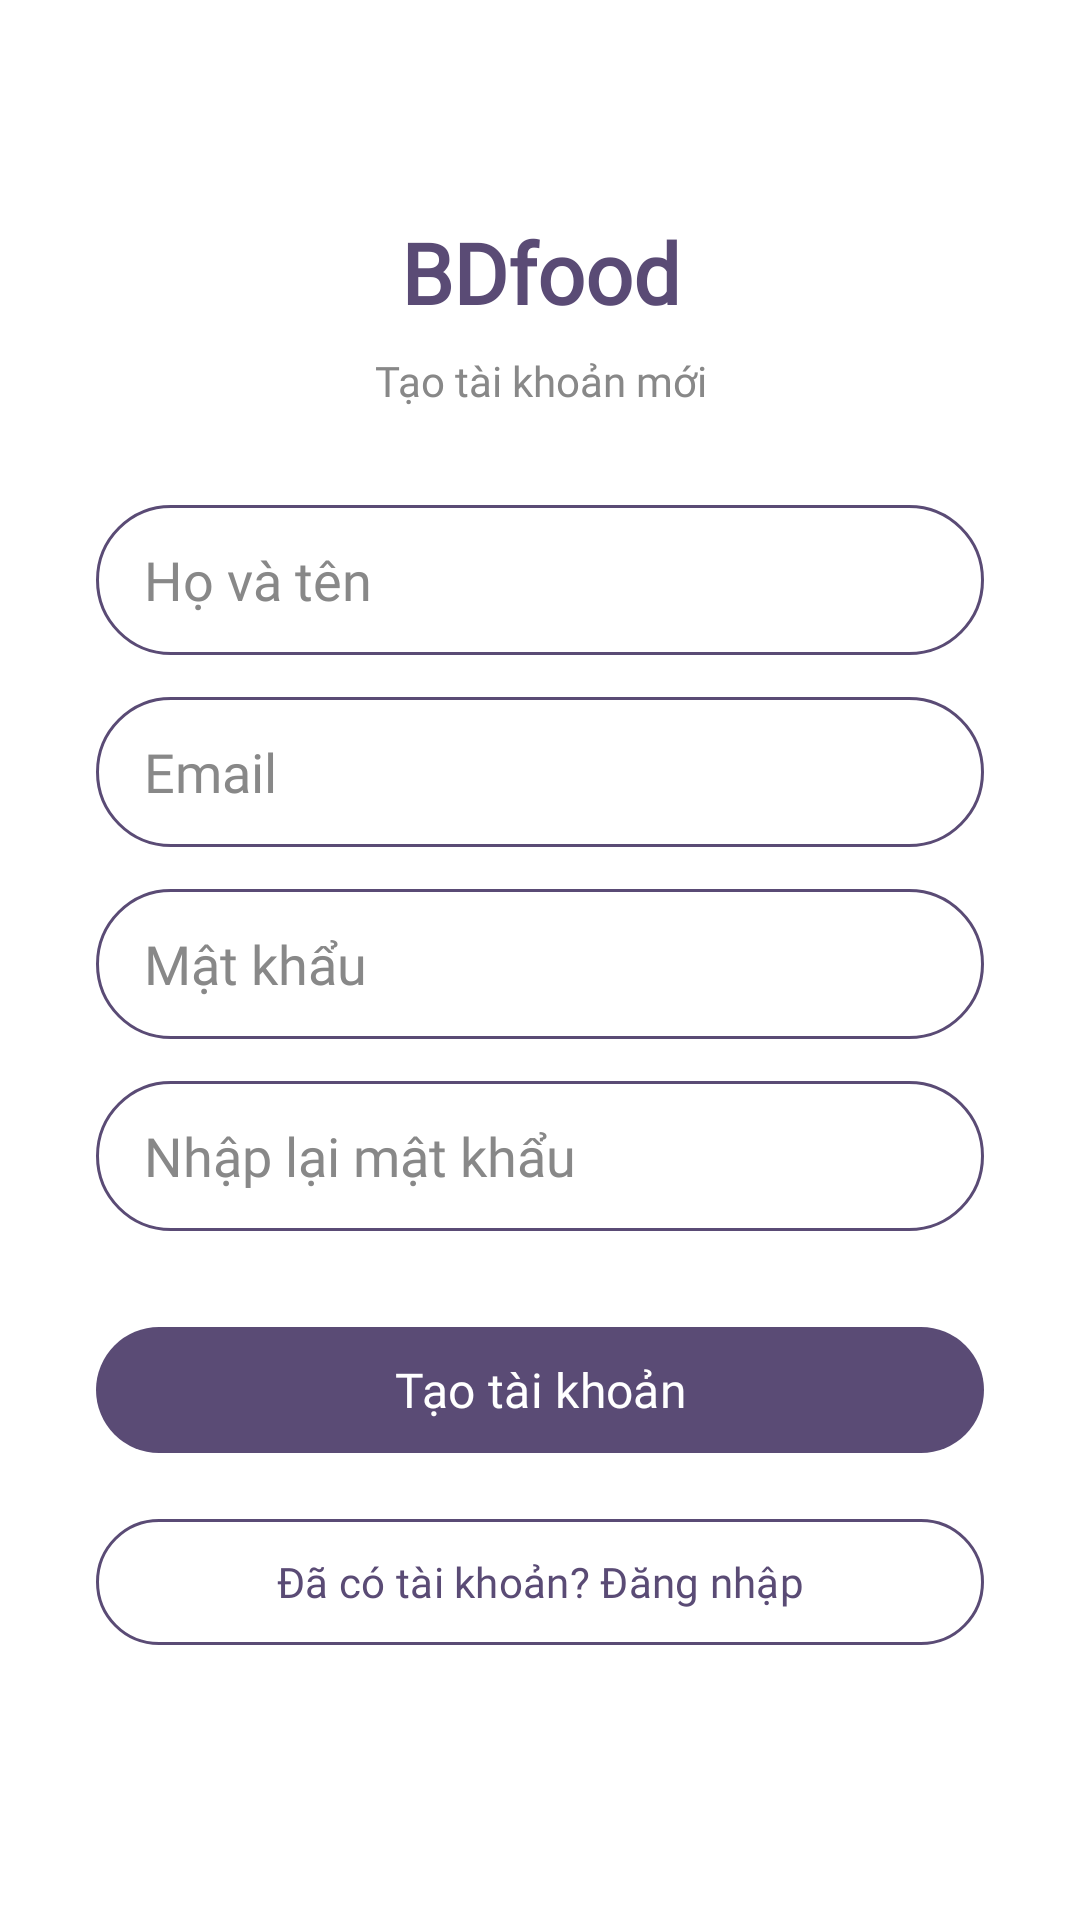

Here is an Android app screen rendered from its layout file. Give the layout XML and the strings, colors and styles it references.
<!-- AndroidManifest.xml: application theme Theme.Khoga -->
<!-- res/layout/activity_register.xml -->
<?xml version="1.0" encoding="utf-8"?>
<ScrollView xmlns:android="http://schemas.android.com/apk/res/android"
    xmlns:app="http://schemas.android.com/apk/res-auto"
    android:layout_width="match_parent"
    android:layout_height="match_parent"
    android:background="@color/surface">

    <LinearLayout
        android:layout_width="match_parent"
        android:layout_height="wrap_content"
        android:orientation="vertical"
        android:padding="32dp"
        android:gravity="center_horizontal">

        <TextView
            android:layout_width="match_parent"
            android:layout_height="wrap_content"
            android:text="BDfood"
            android:textSize="28sp"
            android:fontFamily="@font/nunito"
            android:textStyle="bold"
            android:textColor="@color/primary"
            android:gravity="center"
            android:layout_marginTop="40dp"
            android:layout_marginBottom="8dp" />

        <TextView
            android:layout_width="match_parent"
            android:layout_height="wrap_content"
            android:text="Tạo tài khoản mới"
            android:textSize="14sp"
            android:fontFamily="@font/nunito"
            android:textColor="@color/text_hint"
            android:gravity="center"
            android:layout_marginBottom="32dp" />

        <EditText
            android:id="@+id/edtFullName"
            android:layout_width="match_parent"
            android:layout_height="50dp"
            android:background="@drawable/bg_edittext_rounded"
            android:hint="Họ và tên"
            android:inputType="textPersonName"
            android:paddingStart="16dp"
            android:paddingEnd="16dp"
            android:layout_marginBottom="14dp"
            android:fontFamily="@font/nunito"
            android:textColor="@color/text_primary"
            android:textColorHint="@color/text_hint" />

        <EditText
            android:id="@+id/edtEmail"
            android:layout_width="match_parent"
            android:layout_height="50dp"
            android:background="@drawable/bg_edittext_rounded"
            android:hint="Email"
            android:inputType="textEmailAddress"
            android:paddingStart="16dp"
            android:paddingEnd="16dp"
            android:layout_marginBottom="14dp"
            android:fontFamily="@font/nunito"
            android:textColor="@color/text_primary"
            android:textColorHint="@color/text_hint" />

        <EditText
            android:id="@+id/edtPassword"
            android:layout_width="match_parent"
            android:layout_height="50dp"
            android:background="@drawable/bg_edittext_rounded"
            android:hint="Mật khẩu"
            android:inputType="textPassword"
            android:paddingStart="16dp"
            android:paddingEnd="16dp"
            android:layout_marginBottom="14dp"
            android:fontFamily="@font/nunito"
            android:textColor="@color/text_primary"
            android:textColorHint="@color/text_hint" />

        <EditText
            android:id="@+id/edtConfirmPassword"
            android:layout_width="match_parent"
            android:layout_height="50dp"
            android:background="@drawable/bg_edittext_rounded"
            android:hint="Nhập lại mật khẩu"
            android:inputType="textPassword"
            android:paddingStart="16dp"
            android:paddingEnd="16dp"
            android:layout_marginBottom="28dp"
            android:fontFamily="@font/nunito"
            android:textColor="@color/text_primary"
            android:textColorHint="@color/text_hint" />

        <com.google.android.material.button.MaterialButton
            android:id="@+id/btnRegister"
            android:layout_width="match_parent"
            android:layout_height="50dp"
            android:text="Tạo tài khoản"
            android:textAllCaps="false"
            android:fontFamily="@font/nunito"
            android:textSize="16sp"
            app:cornerRadius="25dp"
            app:backgroundTint="@color/primary"
            android:layout_marginBottom="14dp" />

        <com.google.android.material.button.MaterialButton
            android:id="@+id/btnLogin"
            style="@style/Widget.Material3.Button.OutlinedButton"
            android:layout_width="match_parent"
            android:layout_height="50dp"
            android:text="Đã có tài khoản? Đăng nhập"
            android:textAllCaps="false"
            android:fontFamily="@font/nunito"
            android:textSize="14sp"
            android:textColor="@color/primary"
            app:cornerRadius="25dp"
            app:strokeColor="@color/primary" />

    </LinearLayout>
</ScrollView>
<!-- resources referenced by this layout -->
<resources>
  <color name="primary">#5A4B75</color>
  <color name="surface">#FFFFFF</color>
  <color name="text_hint">#888888</color>
  <color name="text_primary">#333333</color>
  <!-- drawable bg_edittext_rounded (drawable) -->
  <?xml version="1.0" encoding="utf-8"?>
  <shape xmlns:android="http://schemas.android.com/apk/res/android">
      <solid android:color="@android:color/white" />
      <stroke android:width="1dp" android:color="#5A4B75" />
      <corners android:radius="25dp" />
  </shape>
  <style name="Theme.Khoga" parent="Base.Theme.Khoga" />
  <style name="Base.Theme.Khoga" parent="Theme.Material3.DayNight.NoActionBar">
          
          <item name="colorPrimary">#5A4B75</item>
          <item name="colorPrimaryDark">#483B5E</item>
          <item name="colorAccent">#5A4B75</item>
  
          
          <item name="android:statusBarColor">#5A4B75</item>
          <item name="android:windowLightStatusBar">true</item>
      </style>
</resources>
